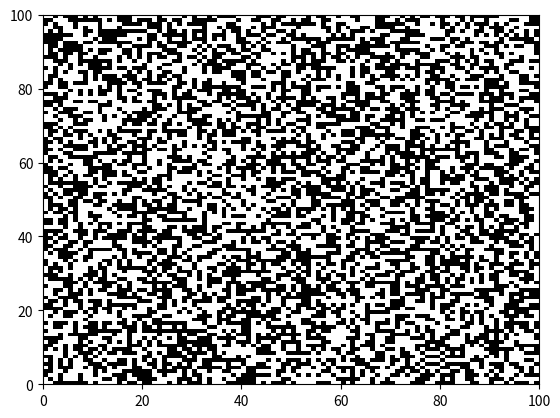

The script that saved this image: (Note: this script raises an exception after producing the figure.)
import numpy as np
import matplotlib.pyplot as plt
%matplotlib inline

import numpy as np

# 1

# your code here

#2

# your code here

#3

# your code here

#4

# your code here

#5

# your code here

#6

# your code here

#7

# your code here

#8

# your code here

### Conway's Game of Life
### Adapted from 
### http://www.labri.fr/perso/nrougier/teaching/numpy.100/
# [redacted]

%matplotlib qt 
               # If it insists on plotting inline despite this command,
               # try restarting your kernel in the notebook.
               # The animation won't work inline.
import numpy as np
import matplotlib.pyplot as plt
import matplotlib.animation as animation

N = 100

Z = np.random.randint(0,2,(N,N))

fig = plt.figure()
plt.xlim(0, N)
plt.ylim(0, N)
mesh = plt.pcolormesh(Z, cmap='bone')

def update(frame):
    # Count neighbours
    N = (Z[0:-2,0:-2] + Z[0:-2,1:-1] + Z[0:-2,2:] +
         Z[1:-1,0:-2]                + Z[1:-1,2:] +
         Z[2:  ,0:-2] + Z[2:  ,1:-1] + Z[2:  ,2:])

    # Apply rules
    birth = (N==3) & (Z[1:-1,1:-1]==0)
    survive = ((N==2) | (N==3)) & (Z[1:-1,1:-1]==1)
    Z[...] = 0
    Z[1:-1,1:-1][birth | survive] = 1
    
    # Update mesh
    mesh.set_array(Z.ravel())
    return mesh

anim = animation.FuncAnimation(fig, update, interval=100)

plt.show()

# Adapted from https://stackoverflow.com/questions/43445103/inline-animations-in-jupyter

import matplotlib.pyplot as plt
import matplotlib.animation
import numpy as np
from IPython.display import HTML

%matplotlib inline

t = np.linspace(0,2*np.pi)
x = np.sin(t)

fig, ax = plt.subplots()
ax.axis([0,2*np.pi,-1,1])
l, = ax.plot([],[])

def animate(i):
    l.set_data(t[:i], x[:i])

ani = matplotlib.animation.FuncAnimation(fig, animate, frames=len(t))
HTML(ani.to_jshtml())  # create JS object and display

